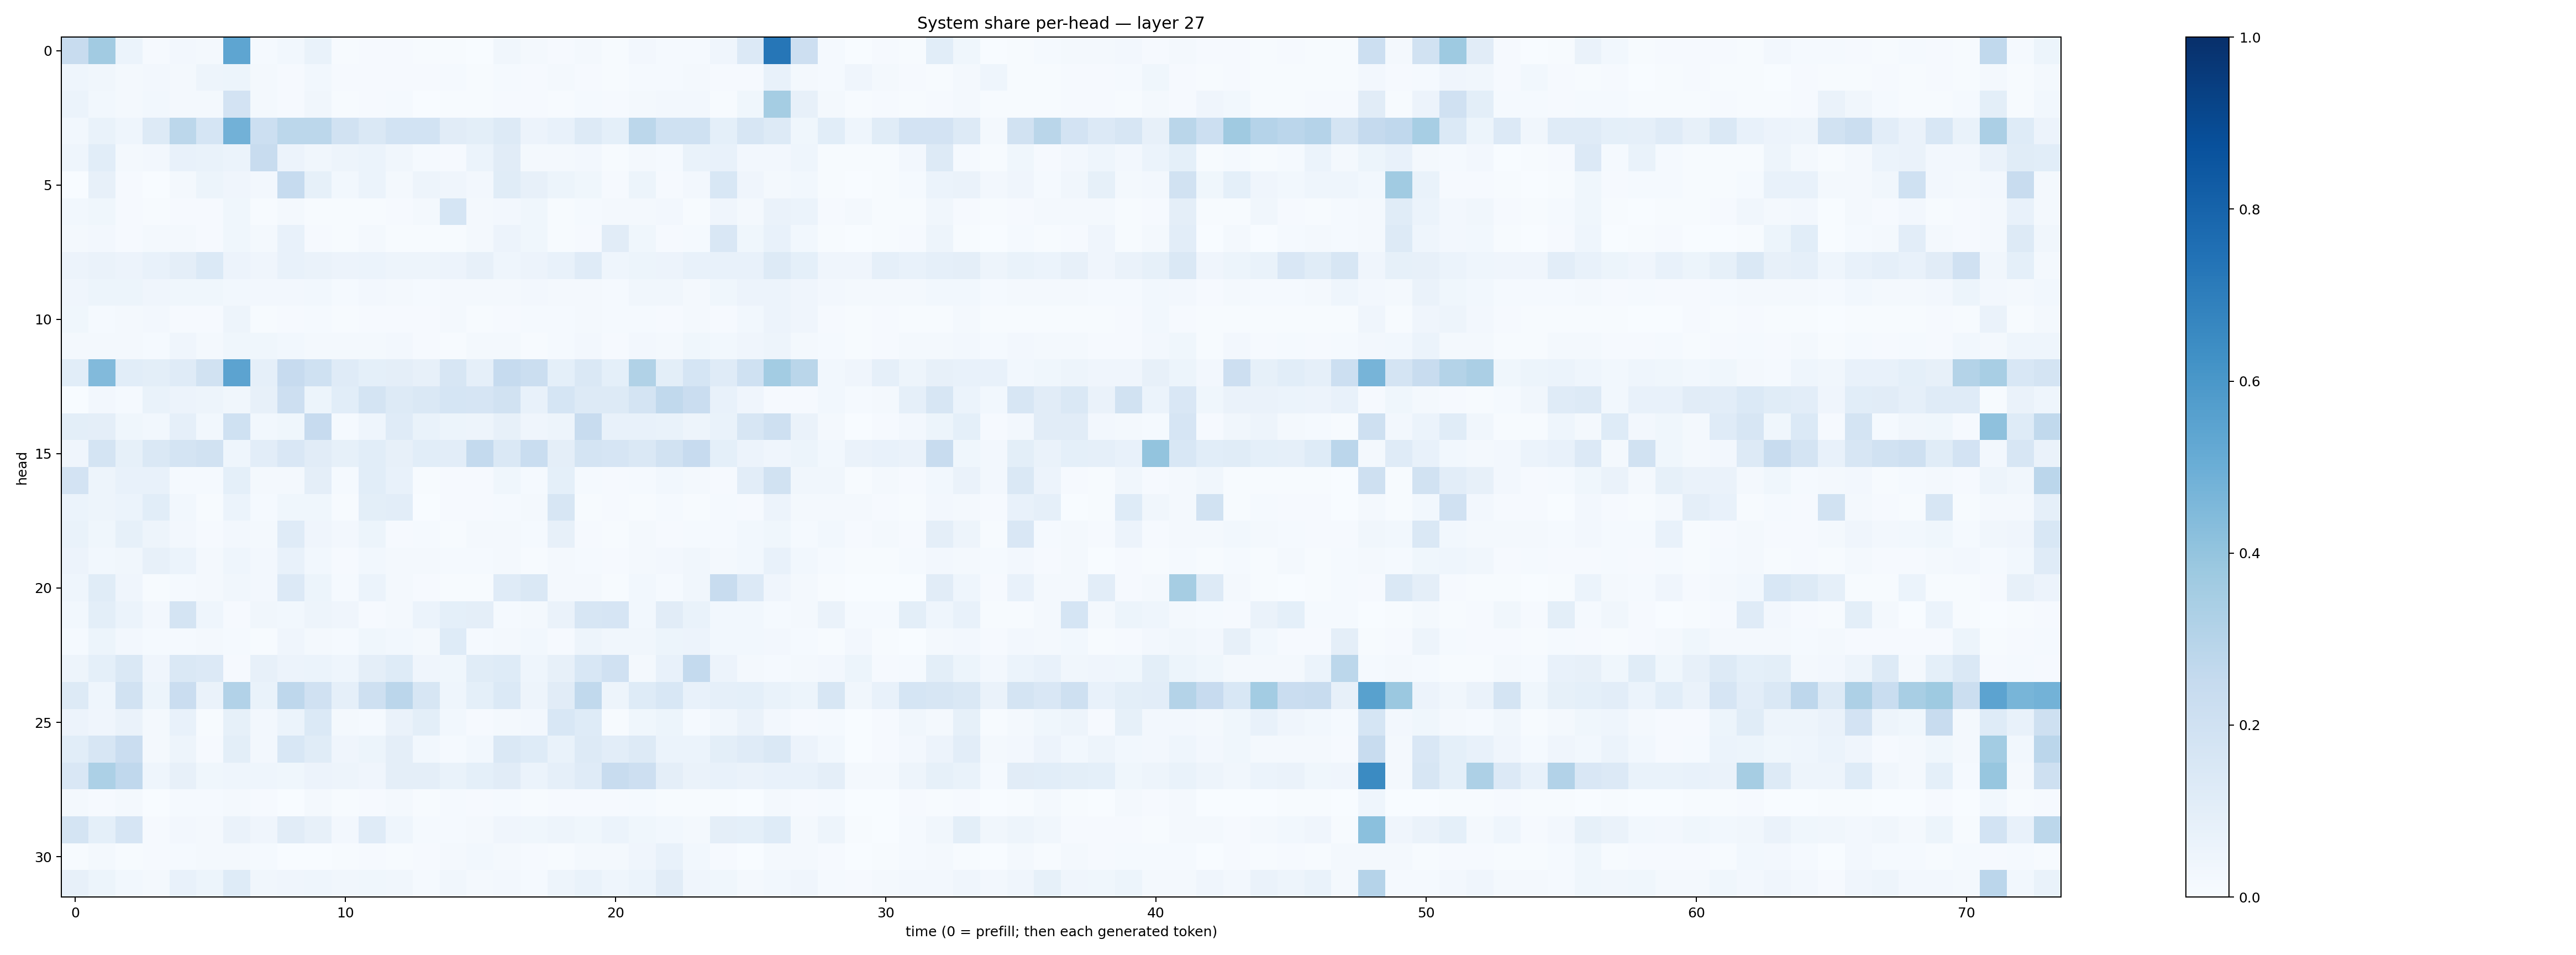

Data behind this chart, as committed beside it:
0.23940381, 0.3601716, 0.06188529, 0.011654367, 0.024567869, 0.016282555, 0.5355829, 0.013847105, 0.029232467, 0.06940764, 0.006775344, 0.0081659015, 0.009722298, 0.005465639, 0.006735705, 0.0026847199, 0.033577025, 0.015928552, 0.00919166, 0.016371742, 0.0073402263, 0.023599025, 0.013746073, 0.013890506
0.04662, 0.03445, 0.02081, 0.02676, 0.01897, 0.04762, 0.05468, 0.01957, 0.01126, 0.0309, 0.008265, 0.008283, 0.008538, 0.009026, 0.01294, 0.005901, 0.0126, 0.008142, 0.01626, 0.01161, 0.00615, 0.01248, 0.01439, 0.01982
0.05937, 0.03026, 0.01989, 0.02776, 0.01576, 0.0188, 0.1811, 0.01756, 0.008333, 0.03199, 0.004958, 0.01112, 0.01263, 0.003597, 0.003944, 0.005826, 0.0117, 0.008554, 0.006126, 0.01425, 0.009569, 0.02084, 0.0254, 0.02362
0.03085, 0.06743, 0.04445, 0.1271, 0.2809, 0.1681, 0.4831, 0.2185, 0.2774, 0.2809, 0.1945, 0.1444, 0.1848, 0.1842, 0.1131, 0.1009, 0.1259, 0.05554, 0.07808, 0.1275, 0.09327, 0.279, 0.2026, 0.2018
0.04466, 0.1055, 0.01968, 0.02403, 0.07371, 0.06725, 0.06169, 0.2377, 0.05504, 0.03332, 0.05048, 0.05915, 0.03363, 0.0146, 0.008638, 0.05904, 0.112, 0.02123, 0.02027, 0.02442, 0.00601, 0.02017, 0.01271, 0.0689
0.002313, 0.08121, 0.01062, 0.00318, 0.01837, 0.053, 0.04065, 0.0259, 0.2467, 0.08268, 0.02818, 0.06069, 0.01665, 0.04745, 0.04122, 0.02565, 0.1154, 0.0796, 0.05381, 0.03732, 0.01028, 0.05231, 0.008316, 0.02388
0.03065, 0.03549, 0.008551, 0.00541, 0.009227, 0.01137, 0.0354, 0.004077, 0.02172, 0.006853, 0.004596, 0.006547, 0.00898, 0.01863, 0.1706, 0.01671, 0.02521, 0.03569, 0.006833, 0.01195, 0.02103, 0.01793, 0.02489, 0.0064
0.0194, 0.02694, 0.01008, 0.01646, 0.02075, 0.009365, 0.03687, 0.0213, 0.07741, 0.01159, 0.006128, 0.02271, 0.006424, 0.006859, 0.007074, 0.01845, 0.05505, 0.03784, 0.006166, 0.009281, 0.1103, 0.0381, 0.01103, 0.01211
0.05666, 0.06273, 0.05645, 0.07317, 0.09687, 0.1376, 0.05751, 0.0418, 0.07731, 0.06524, 0.05758, 0.05888, 0.0473, 0.047, 0.05693, 0.08111, 0.04448, 0.05816, 0.07623, 0.1184, 0.04582, 0.05082, 0.05551, 0.0768
0.0397, 0.05357, 0.05366, 0.04079, 0.03591, 0.03737, 0.031, 0.0249, 0.02506, 0.02761, 0.01415, 0.02617, 0.01894, 0.01266, 0.01615, 0.01727, 0.01646, 0.02562, 0.02186, 0.02175, 0.01234, 0.03228, 0.03216, 0.02319
0.03658, 0.01518, 0.01864, 0.02704, 0.0112, 0.00873, 0.04853, 0.007284, 0.008398, 0.01233, 0.005093, 0.007903, 0.01057, 0.007857, 0.0177, 0.006101, 0.01137, 0.01366, 0.01471, 0.02024, 0.01377, 0.01412, 0.008796, 0.01654
0.0184, 0.02294, 0.02103, 0.01553, 0.04124, 0.02122, 0.03623, 0.03648, 0.02873, 0.01966, 0.01816, 0.02336, 0.02524, 0.01157, 0.006917, 0.02314, 0.01656, 0.006322, 0.01539, 0.0237, 0.01154, 0.02433, 0.02254, 0.03597
0.1061, 0.4443, 0.1058, 0.09768, 0.1195, 0.1905, 0.5459, 0.08596, 0.2427, 0.202, 0.1211, 0.09189, 0.09678, 0.07844, 0.1602, 0.08783, 0.2486, 0.2228, 0.09197, 0.1441, 0.09336, 0.3143, 0.09766, 0.1682
0.003601, 0.02402, 0.01559, 0.06665, 0.0569, 0.04914, 0.03199, 0.07935, 0.213, 0.05113, 0.1073, 0.1742, 0.1274, 0.1421, 0.1698, 0.1666, 0.1882, 0.07177, 0.1714, 0.1323, 0.1287, 0.1775, 0.2651, 0.2275
0.09958, 0.0972, 0.0386, 0.02788, 0.08633, 0.02798, 0.2019, 0.02966, 0.03519, 0.2436, 0.014, 0.04648, 0.1192, 0.06847, 0.05212, 0.04816, 0.07832, 0.04236, 0.04845, 0.2383, 0.07348, 0.07298, 0.06964, 0.04922
0.04212, 0.1789, 0.08248, 0.1433, 0.1752, 0.1945, 0.04517, 0.1024, 0.1496, 0.1117, 0.08299, 0.1073, 0.0809, 0.1068, 0.1039, 0.2539, 0.1477, 0.2337, 0.09695, 0.1727, 0.1652, 0.1476, 0.1946, 0.2445
0.1832, 0.04875, 0.07579, 0.07233, 0.01394, 0.01325, 0.09229, 0.01595, 0.02194, 0.09409, 0.0153, 0.1069, 0.07162, 0.005421, 0.00821, 0.01123, 0.03854, 0.01327, 0.09048, 0.01296, 0.009286, 0.01276, 0.02759, 0.01636
0.06146, 0.05059, 0.06181, 0.1074, 0.02896, 0.007327, 0.06238, 0.01197, 0.03812, 0.03559, 0.006435, 0.09932, 0.1053, 0.003393, 0.00841, 0.0107, 0.01539, 0.02011, 0.1611, 0.004575, 0.008249, 0.004761, 0.01249, 0.005755
0.06661, 0.0385, 0.08459, 0.05061, 0.0261, 0.01025, 0.02376, 0.01628, 0.1173, 0.04063, 0.0246, 0.0521, 0.008887, 0.01449, 0.006534, 0.01793, 0.02027, 0.01514, 0.08182, 0.01115, 0.005771, 0.01794, 0.008003, 0.01173
0.05501, 0.02754, 0.03447, 0.07873, 0.06199, 0.01919, 0.04656, 0.02623, 0.07447, 0.02766, 0.008563, 0.02836, 0.02185, 0.02019, 0.01261, 0.01324, 0.01888, 0.00723, 0.01665, 0.01523, 0.01106, 0.02225, 0.02529, 0.03194
0.04535, 0.1164, 0.03968, 0.006673, 0.01383, 0.02076, 0.03183, 0.02417, 0.1336, 0.05348, 0.013, 0.05878, 0.01945, 0.01154, 0.004406, 0.007329, 0.1203, 0.147, 0.0174, 0.02042, 0.004348, 0.02905, 0.01301, 0.03343
0.03028, 0.09844, 0.05957, 0.02472, 0.1723, 0.04614, 0.01126, 0.03271, 0.02912, 0.04991, 0.04158, 0.008665, 0.02245, 0.062, 0.09286, 0.09391, 0.01459, 0.02325, 0.06319, 0.1603, 0.1674, 0.02988, 0.11, 0.06789
0.0131, 0.05199, 0.02643, 0.01468, 0.01366, 0.02142, 0.01389, 0.007681, 0.03946, 0.01991, 0.01333, 0.03877, 0.02735, 0.01834, 0.1236, 0.01307, 0.02075, 0.02869, 0.01095, 0.05057, 0.03278, 0.0335, 0.05436, 0.05559
0.04951, 0.09048, 0.1451, 0.04172, 0.1449, 0.1346, 0.01148, 0.08182, 0.05547, 0.05903, 0.04566, 0.09764, 0.1219, 0.04128, 0.03767, 0.1165, 0.1226, 0.04373, 0.08193, 0.1555, 0.1965, 0.01893, 0.07129, 0.2551
0.1297, 0.04594, 0.1919, 0.05159, 0.2285, 0.06477, 0.3101, 0.06832, 0.2769, 0.1958, 0.0862, 0.204, 0.2837, 0.1615, 0.04642, 0.09014, 0.1369, 0.04964, 0.111, 0.2627, 0.04997, 0.1245, 0.1557, 0.076
0.05609, 0.04215, 0.06297, 0.01565, 0.07284, 0.007776, 0.08231, 0.02585, 0.06234, 0.1402, 0.01768, 0.0155, 0.0637, 0.09785, 0.03, 0.01141, 0.02032, 0.02538, 0.155, 0.1228, 0.006686, 0.03625, 0.05137, 0.01476
0.1073, 0.1621, 0.2266, 0.0183, 0.04902, 0.01117, 0.1015, 0.02623, 0.1529, 0.1163, 0.04058, 0.05271, 0.09754, 0.03009, 0.0138, 0.03117, 0.1461, 0.1241, 0.07023, 0.1294, 0.1029, 0.1281, 0.05885, 0.06152
0.1505, 0.3292, 0.2669, 0.04397, 0.07971, 0.03906, 0.04474, 0.04382, 0.03741, 0.05801, 0.04868, 0.04256, 0.09379, 0.09701, 0.06971, 0.09307, 0.1121, 0.06044, 0.08962, 0.1174, 0.236, 0.2144, 0.09591, 0.06466
0.0193, 0.01002, 0.02123, 0.003189, 0.01239, 0.01209, 0.01883, 0.009871, 0.003637, 0.01805, 0.004613, 0.009253, 0.01578, 0.005481, 0.01533, 0.008986, 0.01255, 0.004687, 0.008334, 0.008096, 0.009791, 0.01406, 0.004622, 0.007203
0.1762, 0.09125, 0.1652, 0.01058, 0.02703, 0.01616, 0.06525, 0.04149, 0.1097, 0.08068, 0.0252, 0.1184, 0.04473, 0.01396, 0.01399, 0.01992, 0.04067, 0.03684, 0.04881, 0.03627, 0.05984, 0.03558, 0.02778, 0.02059
0.005283, 0.02122, 0.004612, 0.01015, 0.01334, 0.01586, 0.021, 0.0138, 0.001225, 0.0019, 0.007453, 0.01136, 0.005945, 0.01117, 0.02192, 0.03033, 0.0169, 0.009113, 0.006029, 0.01806, 0.01604, 0.03989, 0.07081, 0.02986
0.07998, 0.0537, 0.03079, 0.01924, 0.07668, 0.05379, 0.1214, 0.03319, 0.03968, 0.04452, 0.03251, 0.03685, 0.03143, 0.01345, 0.03182, 0.0179, 0.02395, 0.01487, 0.04786, 0.0695, 0.04611, 0.06174, 0.1105, 0.03955
